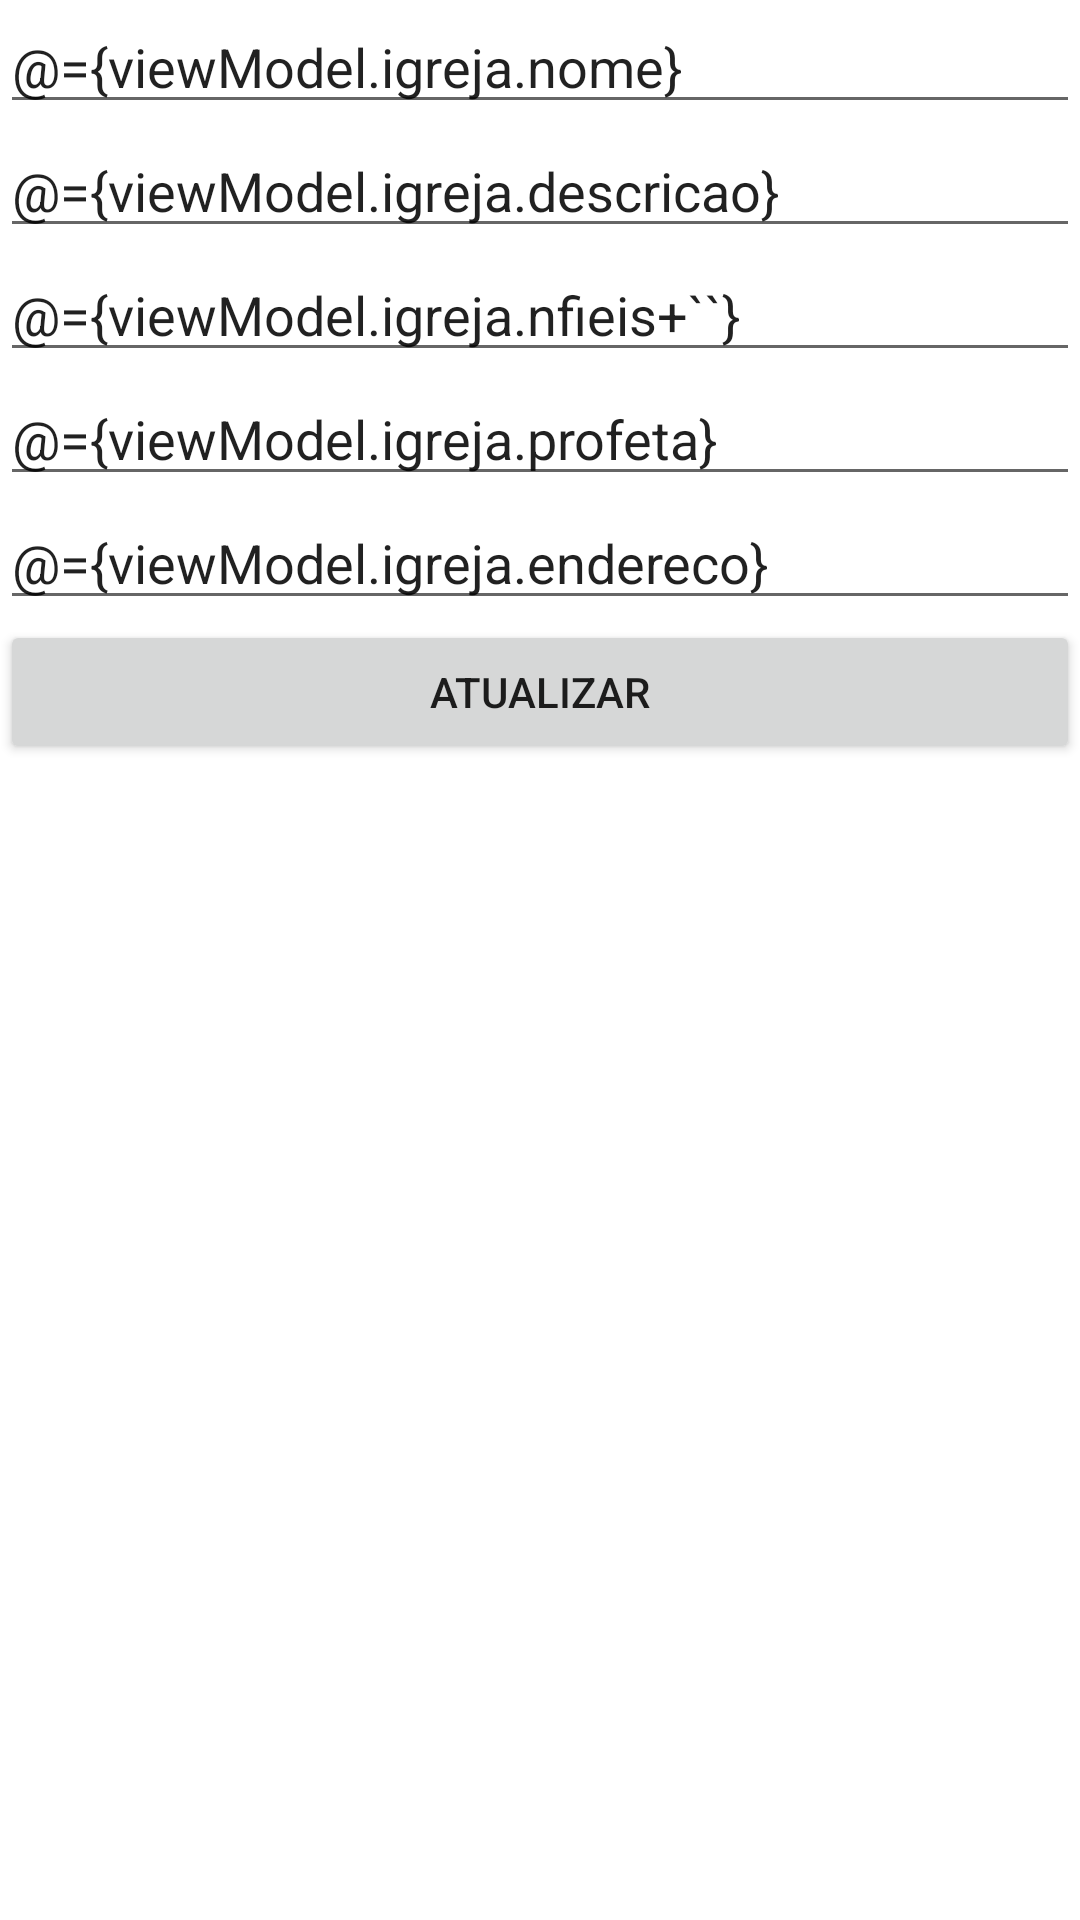

The Android layout XML behind this screen, and the referenced resources:
<!-- AndroidManifest.xml: application theme Theme.IgrejaRefactor -->
<!-- res/layout/fragment_altera.xml -->
<?xml version="1.0" encoding="utf-8"?>
<layout xmlns:android="http://schemas.android.com/apk/res/android"
    xmlns:tools="http://schemas.android.com/tools">

    <data>
        <variable
            name="viewModel"
            type="prova.example.igrejarefactor.AlteraViewModel" />
    </data>

    <LinearLayout
        android:layout_width="match_parent"
        android:layout_height="match_parent"
        tools:context=".CadastroFragment"
        android:orientation="vertical">


        <EditText
            android:id="@+id/nomealt"
            android:layout_width="match_parent"
            android:layout_height="wrap_content"
            android:ems="10"
            android:inputType="textPersonName"
            android:hint="Name"
            android:text="@={viewModel.igreja.nome}"
            />

        <EditText
            android:id="@+id/descricaoalt"
            android:layout_width="match_parent"
            android:layout_height="wrap_content"
            android:ems="10"
            android:inputType="textPersonName"
            android:hint="descricao"
            android:text="@={viewModel.igreja.descricao}"/>

        <EditText
            android:id="@+id/nfieisalt"
            android:layout_width="match_parent"
            android:layout_height="wrap_content"
            android:ems="10"
            android:inputType="number"
            android:hint="Numero de fieis"
            android:text="@={viewModel.igreja.nfieis+``}"/>

        <EditText
            android:id="@+id/profetaalt"
            android:layout_width="match_parent"
            android:layout_height="wrap_content"
            android:ems="10"
            android:inputType="textPersonName"
            android:hint="Profeta"
            android:text="@={viewModel.igreja.profeta}"/>

        <EditText
            android:id="@+id/enderecoalt"
            android:layout_width="match_parent"
            android:layout_height="wrap_content"
            android:ems="10"
            android:inputType="textPersonName"
            android:hint="endereco"
            android:text="@={viewModel.igreja.endereco}"/>

        <Button
            android:id="@+id/buttonaltera"
            android:onClick="@{() -> viewModel.alteraIgreja()} "
            android:layout_width="match_parent"
            android:layout_height="wrap_content"
            android:text="ATUALIZAR" />
    </LinearLayout>
</layout>
<!-- resources referenced by this layout -->
<resources>
  <style name="Theme.IgrejaRefactor" parent="Theme.MaterialComponents.DayNight.DarkActionBar">
          
          <item name="colorPrimary">@color/purple_500</item>
          <item name="colorPrimaryVariant">@color/purple_700</item>
          <item name="colorOnPrimary">@color/white</item>
          
          <item name="colorSecondary">@color/teal_200</item>
          <item name="colorSecondaryVariant">@color/teal_700</item>
          <item name="colorOnSecondary">@color/black</item>
          
          <item name="android:statusBarColor" tools:targetApi="l">?attr/colorPrimaryVariant</item>
          
      </style>
  <!-- not gathered from this repository: default colours our renderer supplied (Android Studio template values) -->
  <color name="purple_500">#FF6200EE</color>
  <color name="purple_700">#FF3700B3</color>
  <color name="teal_200">#FF03DAC5</color>
  <color name="teal_700">#FF018786</color>
  <color name="black">#FF000000</color>
  <color name="white">#FFFFFFFF</color>
</resources>
